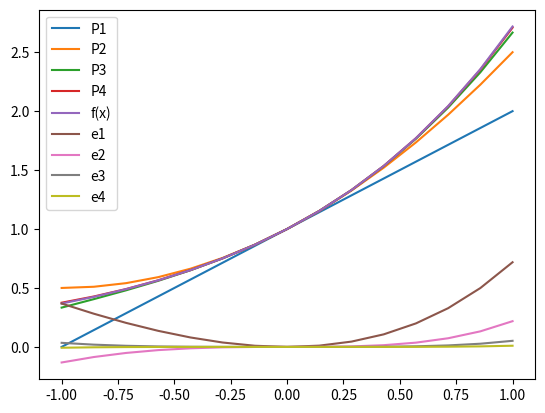

This chart was generated by the following Python code:
# -*- coding: utf-8 -*-
"""
Created on Mon Jan 24 10:18:30 2022

[redacted]
"""

import numpy as np
import matplotlib.pyplot as plt
import math

import numpy as np
import matplotlib.pyplot as plt
import math


def function1(x):
    return np.exp(x)

#variant 1
def Polynomial(x, degree):
    polynomial =0
    for i in range(degree+1):
        term = x**i/math.factorial(i)
        polynomial = polynomial + term
    y = function1(x)
    error = y - polynomial 
    return polynomial, error

x = np.linspace(-1, 1, 15)
y = function1(x)
print("Range/Array in x-axis", x)
p1, e1 = Polynomial(x, 1)
p2, e2 = Polynomial(x, 2)
p3, e3 = Polynomial(x, 3)
p4, e4 = Polynomial(x, 4)
plt.figure()
plt.plot(x, p1, label= 'P1')
plt.plot(x, p2, label= 'P2')
plt.plot(x, p3, label= 'P3')
plt.plot(x, p4, label= 'P4')
plt.plot(x, y, label='f(x)')
plt.legend()

plt.show()

plt.plot(x, e1, label= 'e1')
plt.plot(x, e2, label= 'e2')
plt.plot(x, e3, label= 'e3')
plt.plot(x, e4, label= 'e4')
plt.legend()

#Can you implement the 'recurive' and 'nested multiplication' variant yourself? 
def Polynomial_v2(x, degree):
    #polynomial  = a0 + a1x 
    #power = x
    #for j=2:n
    #   power = x*power
    #   poly = poly + aj*power
    polynomial =0
    return polynomial

def Polynomial_v3(x, degree):
    #polynomial  = an 
    #for i=n-1:0
    #   polynomial = a_i + x*polynomial
    #   i= i-1
    polynomial =0
    return polynomial

'''
Verify that v3 is best in terms of operation count
#How to: On paper, one counts the number of operations
#On python: one way is to track time for each variant
 - that gives you a notion of measuring performance
 
'''